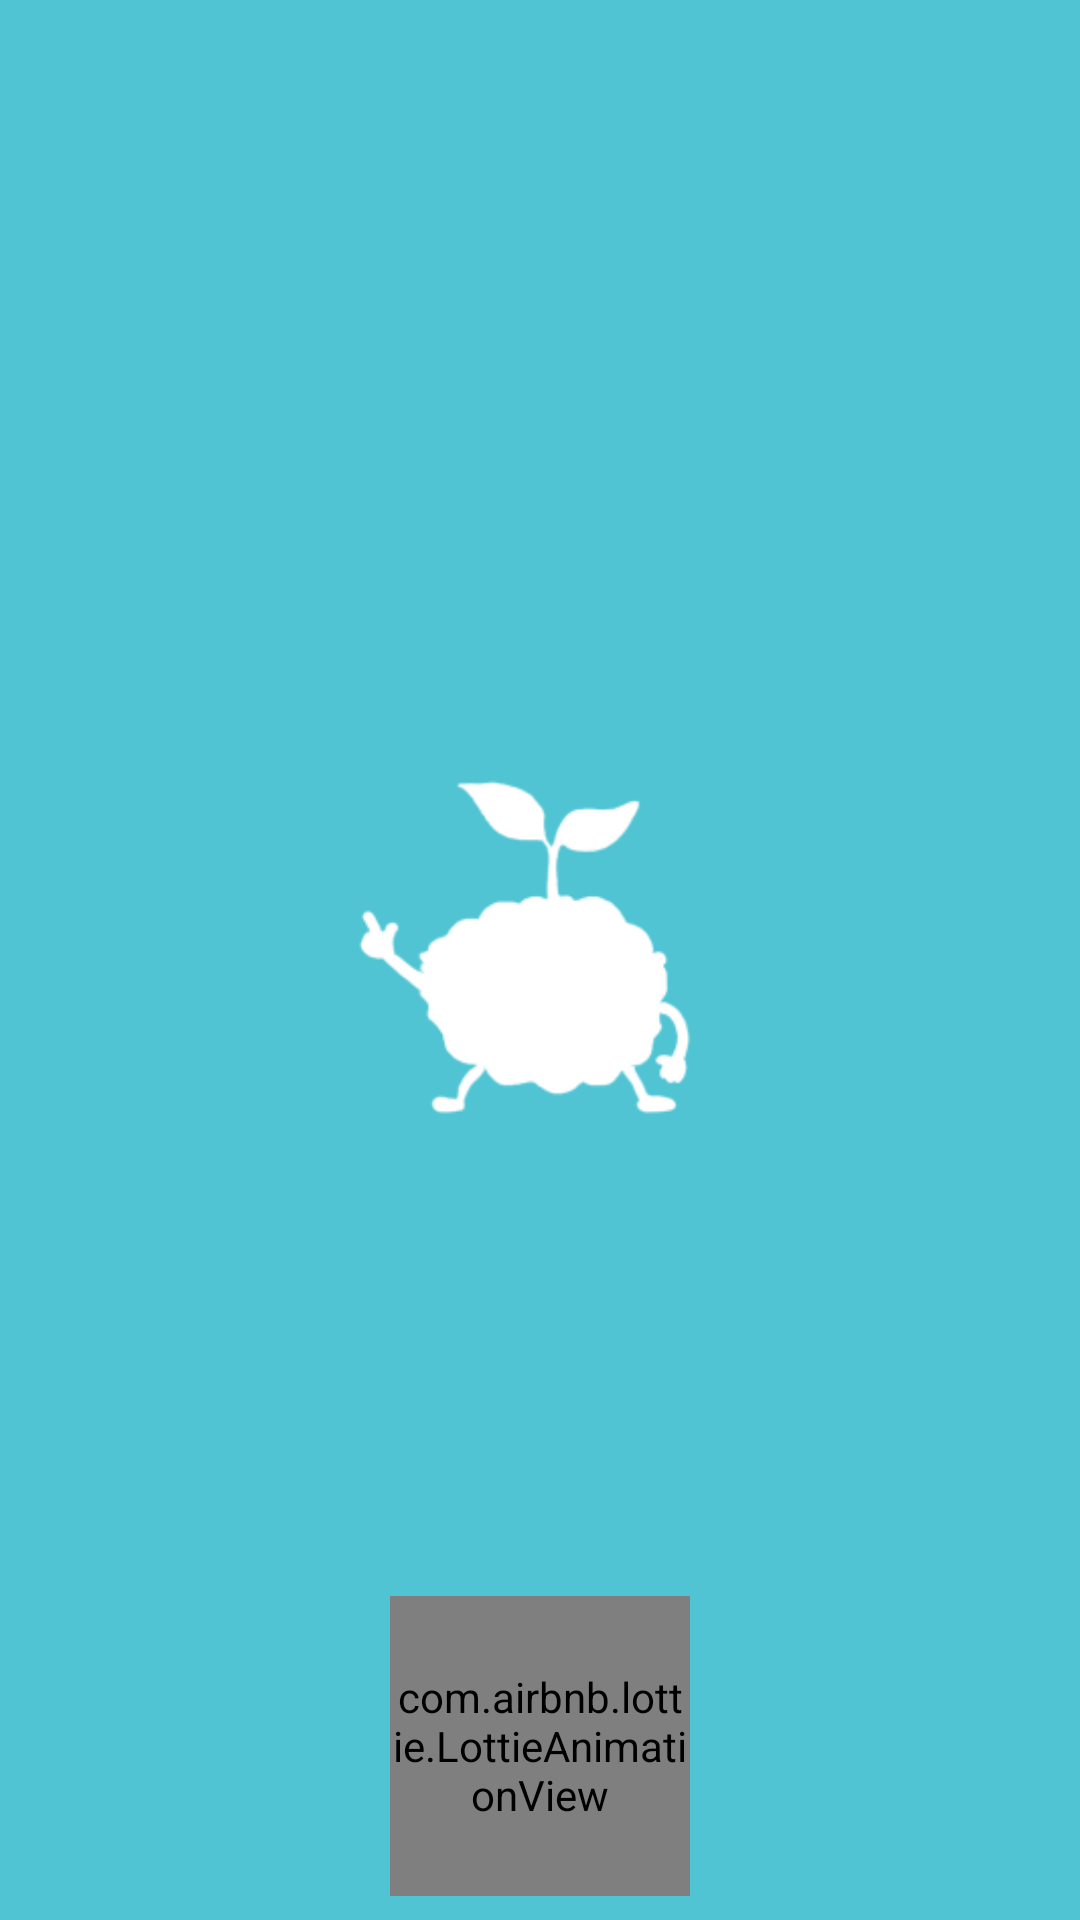

This screen was rendered from an Android layout file. Write that file and the resources it references.
<!-- AndroidManifest.xml: application theme Theme.NemoMind -->
<!-- res/layout/splash_screen.xml -->
<?xml version="1.0" encoding="utf-8"?>
<androidx.constraintlayout.motion.widget.MotionLayout xmlns:android="http://schemas.android.com/apk/res/android"
    xmlns:app="http://schemas.android.com/apk/res-auto"
    xmlns:tools="http://schemas.android.com/tools"
    android:id="@+id/splash"
    android:layout_width="match_parent"
    android:layout_height="match_parent"
    app:layoutDescription="@xml/splash_screen_scene"
    tools:context=".SplashScreen">


    <androidx.constraintlayout.widget.ConstraintLayout
        android:id="@+id/backgroundLayout"
        android:layout_width="150dp"
        android:layout_height="150dp"
        android:background="@drawable/bg_splash_screen"
        app:layout_constraintBottom_toBottomOf="parent"
        app:layout_constraintEnd_toEndOf="parent"
        app:layout_constraintStart_toStartOf="parent"
        app:layout_constraintTop_toTopOf="parent" />


    <ImageView
        android:id="@+id/blue_logo"
        android:layout_width="450dp"
        android:layout_height="450dp"
        android:layout_marginStart="32dp"
        android:layout_marginBottom="18dp"
        android:src="@drawable/logo"
        app:layout_constraintBottom_toBottomOf="parent"
        app:layout_constraintEnd_toEndOf="parent"
        app:layout_constraintStart_toStartOf="parent"
        app:layout_constraintTop_toTopOf="parent" />

    <ImageView
        android:id="@+id/white_logo"
        android:layout_width="450dp"
        android:layout_height="450dp"
        android:layout_marginStart="32dp"
        android:layout_marginBottom="18dp"
        android:src="@drawable/logo"
        app:layout_constraintBottom_toBottomOf="parent"
        app:layout_constraintEnd_toEndOf="parent"
        app:layout_constraintStart_toStartOf="parent"
        app:layout_constraintTop_toTopOf="parent"
        app:tint="@color/white"
        />


    <TextView
        android:layout_marginBottom="16dp"
        android:fontFamily="@font/arlr"
        android:id="@+id/textViewAnimated"
        android:layout_width="wrap_content"
        android:layout_height="wrap_content"
        android:textColor="@color/light_blue"
        android:textSize="22sp"
        app:layout_constraintBottom_toTopOf="@+id/lottie" />

    <com.airbnb.lottie.LottieAnimationView
        android:id="@+id/lottie"
        android:layout_width="100dp"
        android:layout_height="100dp"
        android:layout_marginBottom="8dp"
        app:layout_constraintBottom_toBottomOf="parent"
        app:layout_constraintEnd_toEndOf="parent"
        app:layout_constraintStart_toStartOf="parent"
        app:lottie_autoPlay="true"
        app:lottie_loop="true"
        app:lottie_rawRes="@raw/anim" />


</androidx.constraintlayout.motion.widget.MotionLayout>
<!-- resources referenced by this layout -->
<resources>
  <color name="light_blue">#50C4D3</color>
  <color name="white">#FFFFFFFF</color>
  <!-- drawable bg_splash_screen (drawable) -->
  <?xml version="1.0" encoding="utf-8"?>
  <shape
      xmlns:android="http://schemas.android.com/apk/res/android">
      <solid android:color="?attr/colorPrimary"/>
      <corners android:radius="500dp"/>
  
  </shape>
  <!-- drawable logo: png bitmap (drawable, 42827 bytes) -->
  <style name="Theme.NemoMind" parent="Base.Theme.NemoMind" />
  <style name="Base.Theme.NemoMind" parent="Theme.Material3.DayNight.NoActionBar">
  
          <item name="colorPrimary">@color/light_blue</item>
          <item name="colorPrimaryVariant">@color/dark_blue</item>
          <item name="colorOnPrimary">@color/black</item>
  
          <item name="colorSecondary">@color/orange</item>
          <item name="colorSecondaryVariant">@color/orange</item>
          <item name="colorOnSecondary">@color/white</item>
  
          <item name="android:statusBarColor">@color/light_blue</item>
          <item name="android:windowLightStatusBar">false</item>
  
  
  
      </style>
  <color name="dark_blue">#146C94</color>
  <color name="black">#FF000000</color>
  <color name="orange">#F44336</color>
</resources>
